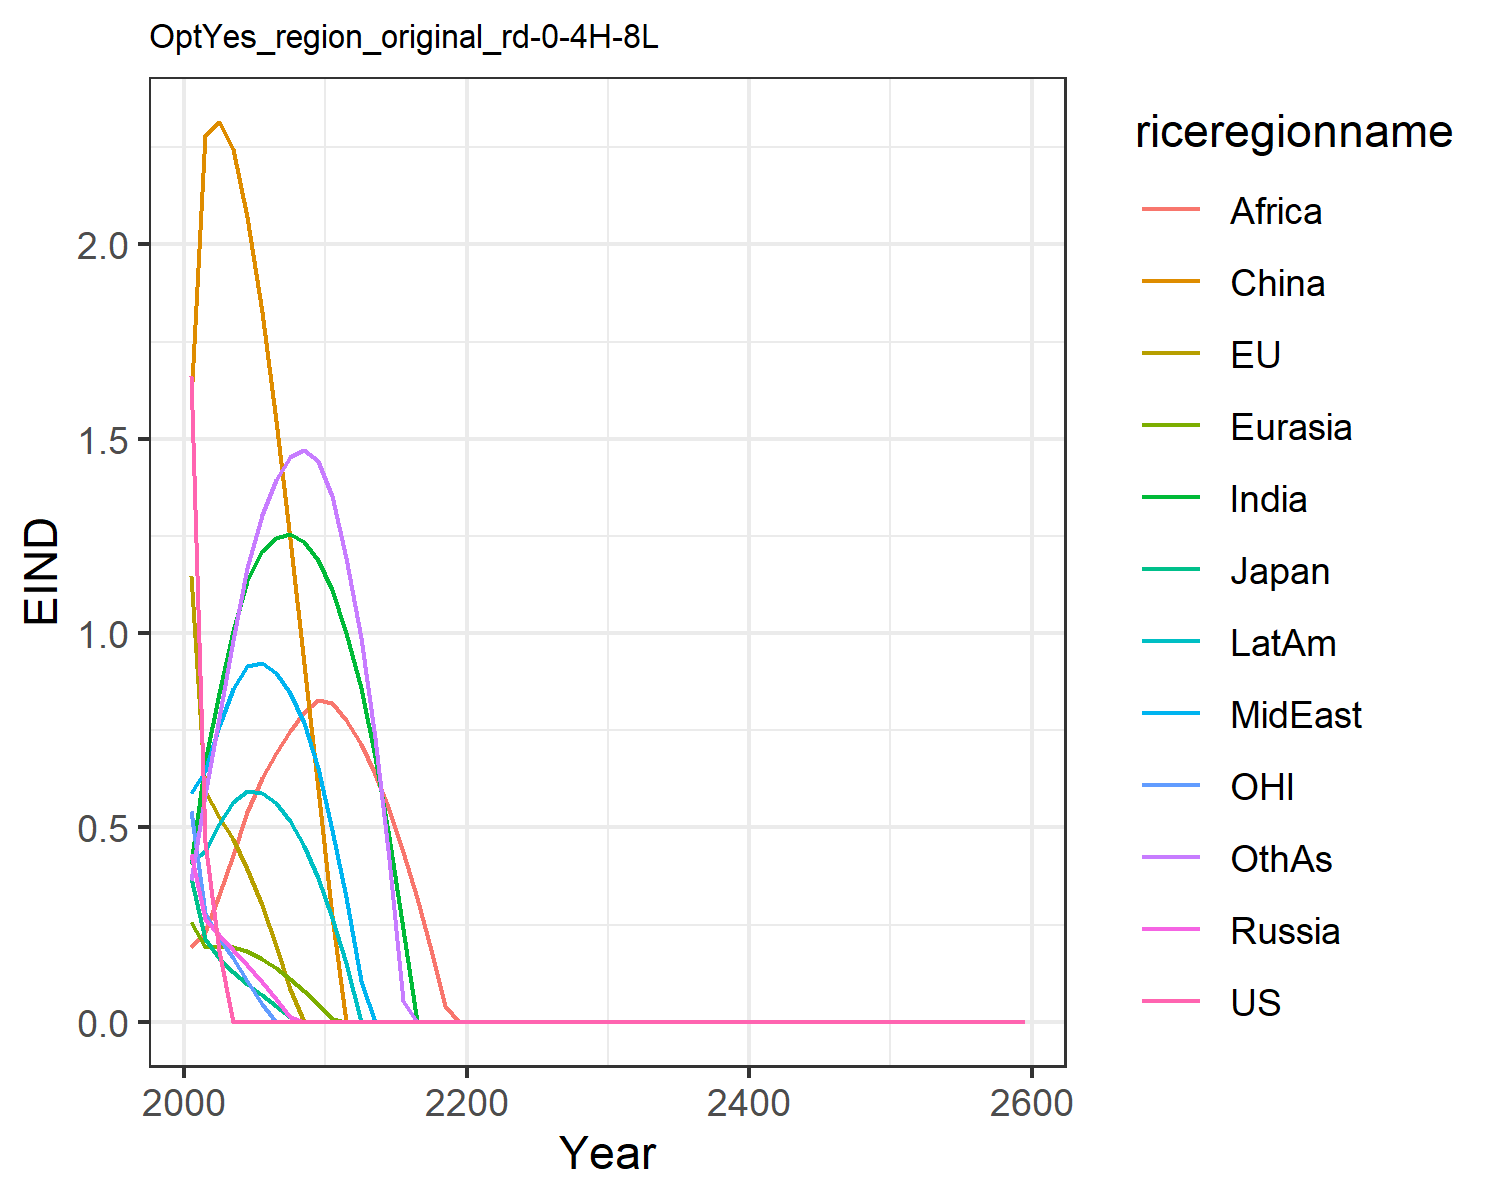

Source data for this figure (header and first rows):
1.6621334550980102, 1.1460506191660516, 0.3699659257424831, 0.43123618180564005, 0.2566662932747705, 1.6007411280266048, 0.4051515896926559, 0.5896749604345518, 0.19137708401697257, 0.4122723985071479, 0.541778261497279, 0.3639521027378334
0.4623, 0.5933, 0.2127, 0.2645, 0.1911, 2.282, 0.6696, 0.6461, 0.2309, 0.4387, 0.2791, 0.5846
0.1819, 0.5269, 0.1649, 0.222, 0.1951, 2.315, 0.8466, 0.7599, 0.3252, 0.5092, 0.2142, 0.7816
0.0, 0.4703, 0.1288, 0.1853, 0.1919, 2.245, 1.004, 0.8563, 0.4302, 0.5651, 0.1636, 0.9831
0.0, 0.3939, 0.09761, 0.1456, 0.1808, 2.071, 1.133, 0.9155, 0.5393, 0.5924, 0.1057, 1.168
0.0, 0.3002, 0.06851, 0.1035, 0.1624, 1.825, 1.21, 0.9237, 0.627, 0.5886, 0.04436, 1.305
0.0, 0.1957, 0.04036, 0.05898, 0.1387, 1.547, 1.245, 0.8964, 0.692, 0.5618, 0.0, 1.395
0.0, 0.08452, 0.01291, 0.01323, 0.1106, 1.243, 1.254, 0.8452, 0.7493, 0.5162, 0.0, 1.452
0.0, 0.0, 0.0, 0.0, 0.07874, 0.9207, 1.235, 0.7678, 0.7965, 0.452, 0.0, 1.471
0.0, 0.0, 0.0, 0.0, 0.04471, 0.5982, 1.188, 0.6537, 0.8283, 0.3695, 0.0, 1.442
0.0, 0.0, 0.0, 0.0, 0.007553, 0.2721, 1.11, 0.4944, 0.8209, 0.2673, 0.0, 1.353
0.0, 0.0, 0.0, 0.0, 0.0, 0.0, 1.002, 0.3218, 0.7764, 0.1507, 0.0, 1.194
0.0, 0.0, 0.0, 0.0, 0.0, 0.0, 0.8579, 0.1059, 0.715, 0.0, 0.0, 0.9886
0.0, 0.0, 0.0, 0.0, 0.0, 0.0, 0.682, 0.0, 0.6377, 0.0, 0.0, 0.7307
0.0, 0.0, 0.0, 0.0, 0.0, 0.0, 0.4749, 0.0, 0.545, 0.0, 0.0, 0.4194
0.0, 0.0, 0.0, 0.0, 0.0, 0.0, 0.2375, 0.0, 0.4379, 0.0, 0.0, 0.05455
0.0, 0.0, 0.0, 0.0, 0.0, 0.0, 0.0, 0.0, 0.3174, 0.0, 0.0, 0.0
0.0, 0.0, 0.0, 0.0, 0.0, 0.0, 0.0, 0.0, 0.1849, 0.0, 0.0, 0.0
0.0, 0.0, 0.0, 0.0, 0.0, 0.0, 0.0, 0.0, 0.04164, 0.0, 0.0, 0.0
0.0, 0.0, 0.0, 0.0, 0.0, 0.0, 0.0, 0.0, 0.0, 0.0, 0.0, 0.0
0.0, 0.0, 0.0, 0.0, 0.0, 0.0, 0.0, 0.0, 0.0, 0.0, 0.0, 0.0
0.0, 0.0, 0.0, 0.0, 0.0, 0.0, 0.0, 0.0, 0.0, 0.0, 0.0, 0.0
0.0, 0.0, 0.0, 0.0, 0.0, 0.0, 0.0, 0.0, 0.0, 0.0, 0.0, 0.0
0.0, 0.0, 0.0, 0.0, 0.0, 0.0, 0.0, 0.0, 0.0, 0.0, 0.0, 0.0
0.0, 0.0, 0.0, 0.0, 0.0, 0.0, 0.0, 0.0, 0.0, 0.0, 0.0, 0.0
0.0, 0.0, 0.0, 0.0, 0.0, 0.0, 0.0, 0.0, 0.0, 0.0, 0.0, 0.0
0.0, 0.0, 0.0, 0.0, 0.0, 0.0, 0.0, 0.0, 0.0, 0.0, 0.0, 0.0
0.0, 0.0, 0.0, 0.0, 0.0, 0.0, 0.0, 0.0, 0.0, 0.0, 0.0, 0.0
0.0, 0.0, 0.0, 0.0, 0.0, 0.0, 0.0, 0.0, 0.0, 0.0, 0.0, 0.0
0.0, 0.0, 0.0, 0.0, 0.0, 0.0, 0.0, 0.0, 0.0, 0.0, 0.0, 0.0
0.0, 0.0, 0.0, 0.0, 0.0, 0.0, 0.0, 0.0, 0.0, 0.0, 0.0, 0.0
0.0, 0.0, 0.0, 0.0, 0.0, 0.0, 0.0, 0.0, 0.0, 0.0, 0.0, 0.0
0.0, 0.0, 0.0, 0.0, 0.0, 0.0, 0.0, 0.0, 0.0, 0.0, 0.0, 0.0
0.0, 0.0, 0.0, 0.0, 0.0, 0.0, 0.0, 0.0, 0.0, 0.0, 0.0, 0.0
0.0, 0.0, 0.0, 0.0, 0.0, 0.0, 0.0, 0.0, 0.0, 0.0, 0.0, 0.0
0.0, 0.0, 0.0, 0.0, 0.0, 0.0, 0.0, 0.0, 0.0, 0.0, 0.0, 0.0
0.0, 0.0, 0.0, 0.0, 0.0, 0.0, 0.0, 0.0, 0.0, 0.0, 0.0, 0.0
0.0, 0.0, 0.0, 0.0, 0.0, 0.0, 0.0, 0.0, 0.0, 0.0, 0.0, 0.0
0.0, 0.0, 0.0, 0.0, 0.0, 0.0, 0.0, 0.0, 0.0, 0.0, 0.0, 0.0
0.0, 0.0, 0.0, 0.0, 0.0, 0.0, 0.0, 0.0, 0.0, 0.0, 0.0, 0.0
0.0, 0.0, 0.0, 0.0, 0.0, 0.0, 0.0, 0.0, 0.0, 0.0, 0.0, 0.0
0.0, 0.0, 0.0, 0.0, 0.0, 0.0, 0.0, 0.0, 0.0, 0.0, 0.0, 0.0
0.0, 0.0, 0.0, 0.0, 0.0, 0.0, 0.0, 0.0, 0.0, 0.0, 0.0, 0.0
0.0, 0.0, 0.0, 0.0, 0.0, 0.0, 0.0, 0.0, 0.0, 0.0, 0.0, 0.0
0.0, 0.0, 0.0, 0.0, 0.0, 0.0, 0.0, 0.0, 0.0, 0.0, 0.0, 0.0
0.0, 0.0, 0.0, 0.0, 0.0, 0.0, 0.0, 0.0, 0.0, 0.0, 0.0, 0.0
0.0, 0.0, 0.0, 0.0, 0.0, 0.0, 0.0, 0.0, 0.0, 0.0, 0.0, 0.0
0.0, 0.0, 0.0, 0.0, 0.0, 0.0, 0.0, 0.0, 0.0, 0.0, 0.0, 0.0
0.0, 0.0, 0.0, 0.0, 0.0, 0.0, 0.0, 0.0, 0.0, 0.0, 0.0, 0.0
0.0, 0.0, 0.0, 0.0, 0.0, 0.0, 0.0, 0.0, 0.0, 0.0, 0.0, 0.0
0.0, 0.0, 0.0, 0.0, 0.0, 0.0, 0.0, 0.0, 0.0, 0.0, 0.0, 0.0
0.0, 0.0, 0.0, 0.0, 0.0, 0.0, 0.0, 0.0, 0.0, 0.0, 0.0, 0.0
0.0, 0.0, 0.0, 0.0, 0.0, 0.0, 0.0, 0.0, 0.0, 0.0, 0.0, 0.0
0.0, 0.0, 0.0, 0.0, 0.0, 0.0, 0.0, 0.0, 0.0, 0.0, 0.0, 0.0
0.0, 0.0, 0.0, 0.0, 0.0, 0.0, 0.0, 0.0, 0.0, 0.0, 0.0, 0.0
0.0, 0.0, 0.0, 0.0, 0.0, 0.0, 0.0, 0.0, 0.0, 0.0, 0.0, 0.0
0.0, 0.0, 0.0, 0.0, 0.0, 0.0, 0.0, 0.0, 0.0, 0.0, 0.0, 0.0
0.0, 0.0, 0.0, 0.0, 0.0, 0.0, 0.0, 0.0, 0.0, 0.0, 0.0, 0.0
0.0, 0.0, 0.0, 0.0, 0.0, 0.0, 0.0, 0.0, 0.0, 0.0, 0.0, 0.0
0.0, 0.0, 0.0, 0.0, 0.0, 0.0, 0.0, 0.0, 0.0, 0.0, 0.0, 0.0
